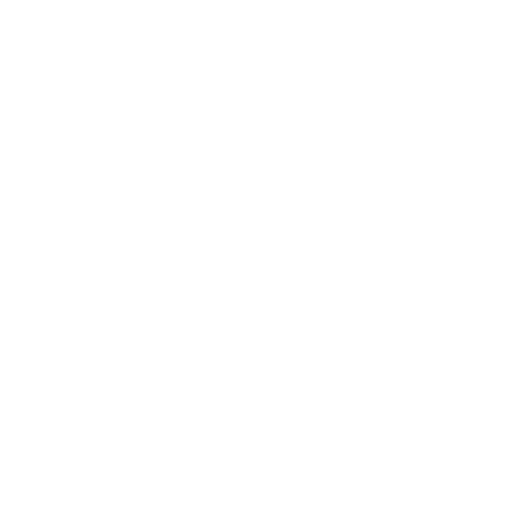
t = 0.00 s
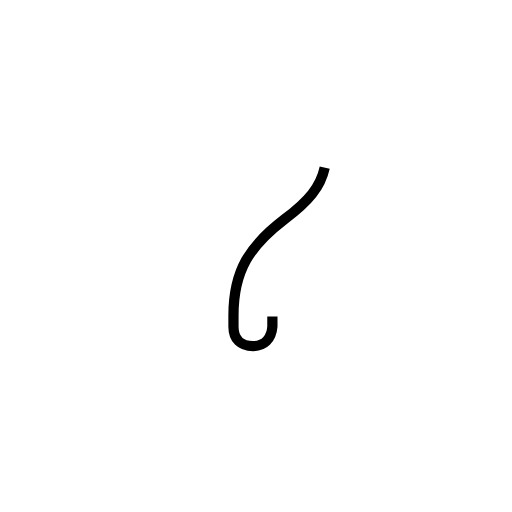
t = 0.77 s
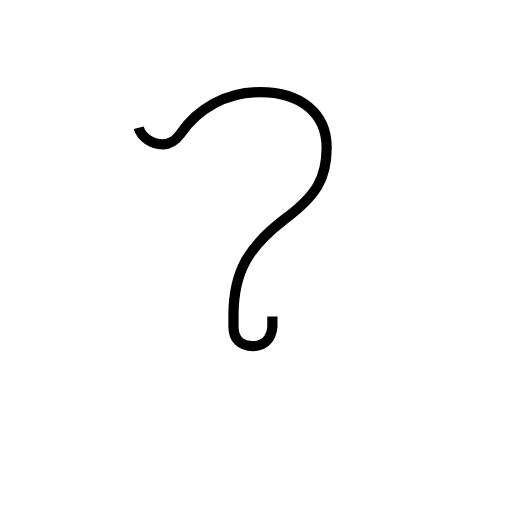
t = 1.55 s
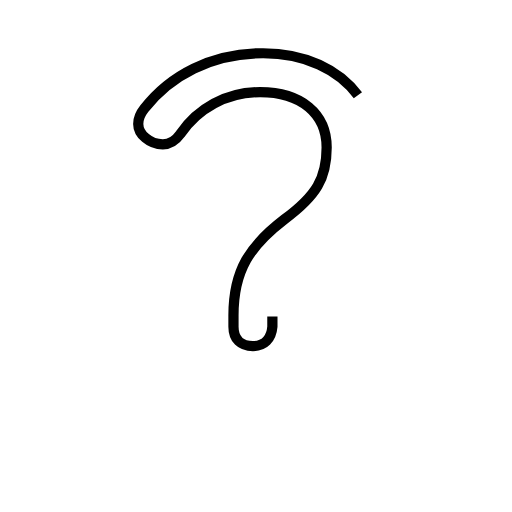
t = 2.32 s
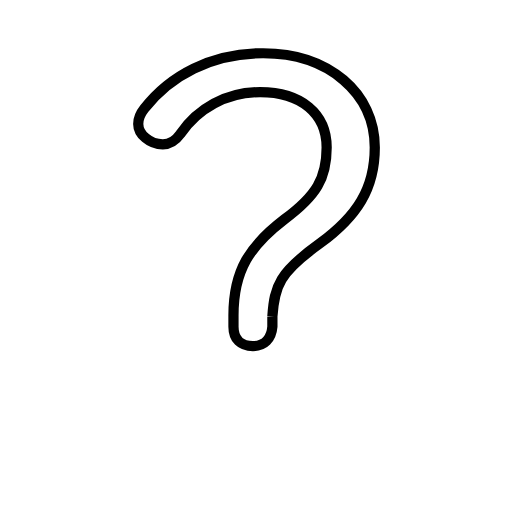
t = 3.09 s
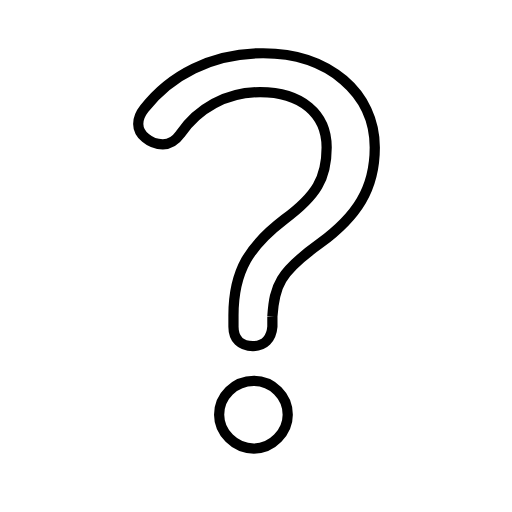
t = 3.72 s

The animated SVG that drew these frames (rendered in a browser with its animation timeline set to each time). Animation: 2 SMIL elements (animate=2); one cycle of 3.72 s.

<?xml version='1.0' encoding='utf-8'?>
<svg viewBox="0.0 -6.0 50.0 50.0" version="1.1" xmlns="http://www.w3.org/2000/svg"><rect x="-1000" y="-1000" width="2000" height="2000" stroke="white" fill="white" /><g style="fill:none;stroke:#000000;stroke-width:1"><path d="M 26.6 -13.1 L 26.6 -12.1 C 26.5 -10.9 25.8 -10.2 24.7 -10.2 C 23.5 -10.2 22.8 -10.9 22.8 -12.1 L 22.8 -13.2 C 22.8 -17.6 24.4 -20.0 27.8 -22.6 C 30.9 -24.9 31.9 -26.6 31.9 -29.6 C 31.9 -32.9 29.4 -35.0 25.4 -35.0 C 22.1 -35.0 19.3 -33.4 17.6 -30.9 C 17.1 -30.2 16.6 -29.9 15.9 -29.9 C 14.6 -29.9 13.5 -30.9 13.5 -31.9 C 13.5 -32.4 13.7 -32.9 14.1 -33.4 C 16.6 -36.6 20.6 -38.8 25.7 -38.8 C 32.1 -38.8 36.6 -34.9 36.6 -29.6 C 36.6 -25.6 34.9 -22.9 31.2 -20.2 C 27.3 -17.4 26.8 -16.1 26.6 -13.1 Z " transform="translate(0.0 38.0)" stroke-dasharray="103.04842364085206" stroke-dashoffset="103.04842364085206"><animate attributeName="stroke-dashoffset" from="103.04842364085206" to="0" dur="3.0914527092255617s" begin="0s; anim_end.end" fill="freeze" id="anim0" /></path><path d="M 24.8 -6.8 C 26.6 -6.8 28.1 -5.3 28.1 -3.5 C 28.1 -1.8 26.6 -0.2 24.8 -0.2 C 22.9 -0.2 21.4 -1.8 21.4 -3.5 C 21.4 -5.3 22.9 -6.8 24.8 -6.8 Z" transform="translate(0.0 38.0)" stroke-dasharray="20.832168398841553" stroke-dashoffset="20.832168398841553"><animate attributeName="stroke-dashoffset" from="20.832168398841553" to="0" dur="0.6249650519652465s" begin="anim0.end" fill="freeze" id="anim_end" /></path></g></svg>
